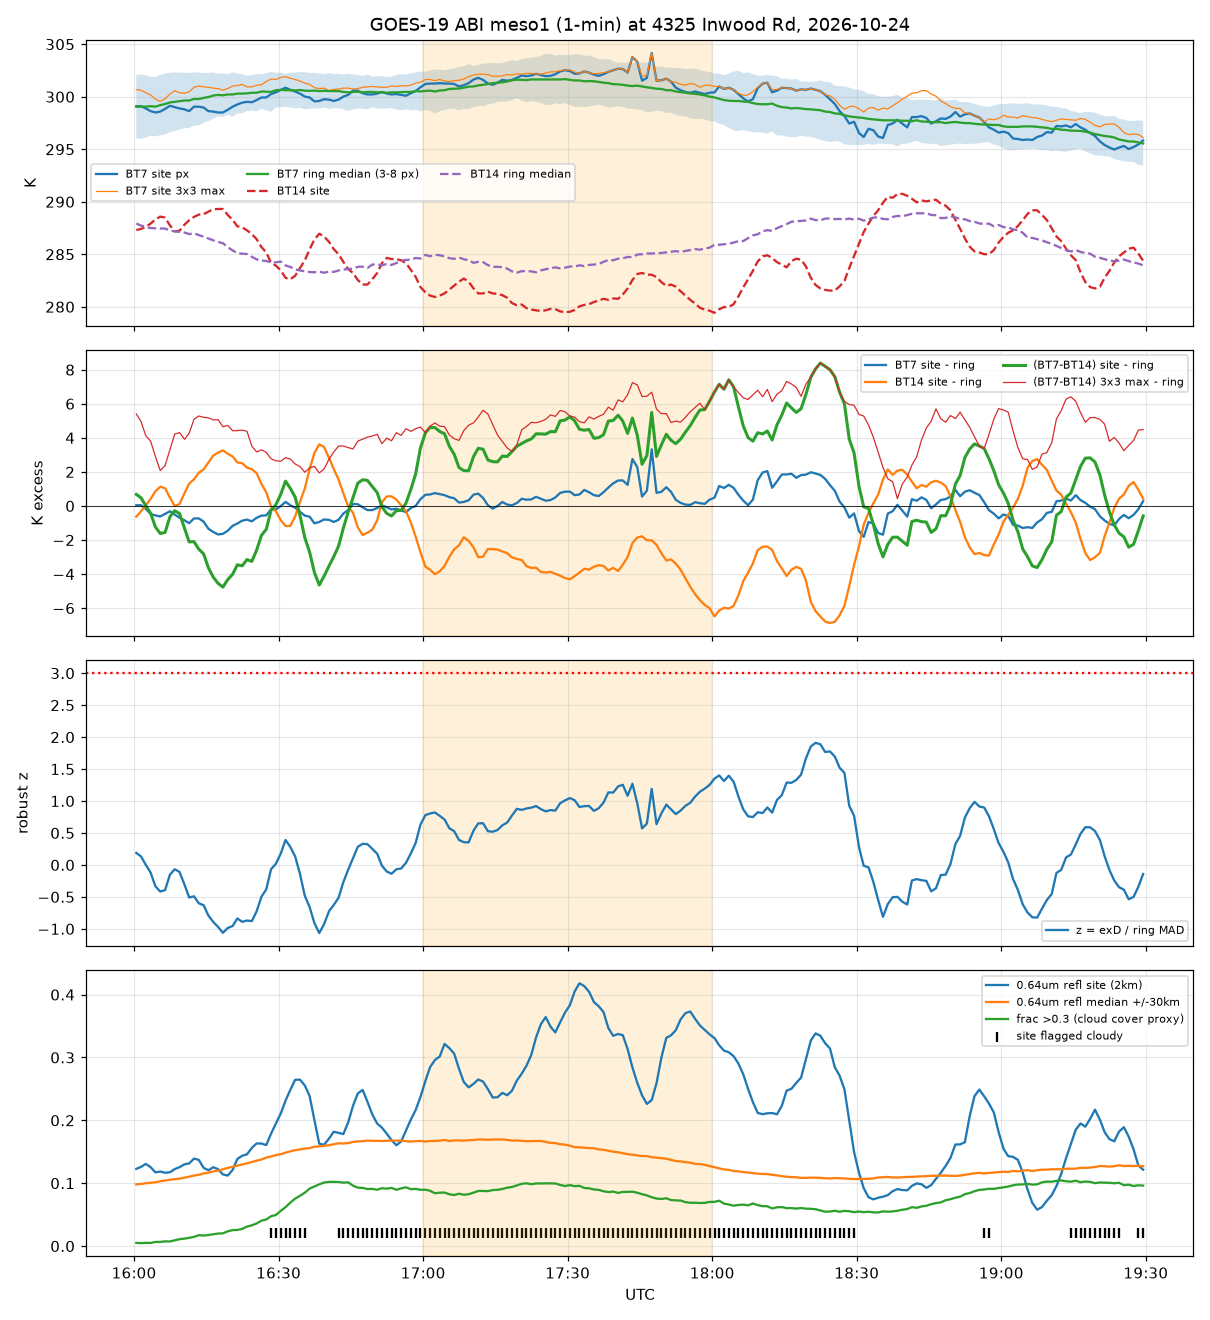

Data behind this chart, as committed beside it:
time_utc, time_edt, bt7_site, bt7_site3x3max, bt7_ring_med, bt7_ring_mad, bt14_site, bt14_ring_med, bt14_ring_mad, d_site, d_site3x3max, d_ring_med, d_ring_mad, d_ring_p99, dqf7_site, ex7, ex7_3x3, ex14, exD, exD_3x3, zD, refl2_site, refl2_med30km, refl2_frac_gt0.3
2026-10-24 16:00:28+00:00, 12:00 EDT, 299.1, 300.7, 299.1, 1.506, 287.3, 287.9, 2.168, 11.79, 16.51, 11.11, 3.614, 18.39, 0, 0.04228, 1.605, -0.6243, 0.6793, 5.401, 0.188, 0.1229, 0.09817, 0.005054
2026-10-24 16:01:26+00:00, 12:01 EDT, 299.1, 300.6, 299.1, 1.533, 287.4, 287.7, 2.388, 11.69, 16.17, 11.21, 3.627, 18.84, 0, 0.04228, 1.565, -0.3203, 0.4847, 4.966, 0.1336, 0.1259, 0.09877, 0.004644
2026-10-24 16:02:26+00:00, 12:02 EDT, 298.9, 300.4, 299.1, 1.48, 287.6, 287.6, 2.404, 11.26, 15.37, 11.25, 3.704, 18.79, 0, -0.1697, 1.323, 0.03202, 0.006299, 4.123, 0.001701, 0.1307, 0.09999, 0.005123
2026-10-24 16:03:26+00:00, 12:03 EDT, 298.6, 300.2, 299.1, 1.401, 287.9, 287.5, 2.523, 10.71, 14.94, 11.14, 3.584, 18.81, 0, -0.4685, 1.078, 0.4159, -0.4295, 3.8, -0.1198, 0.1255, 0.1006, 0.004986
2026-10-24 16:04:26+00:00, 12:04 EDT, 298.5, 299.8, 299.1, 1.419, 288.3, 287.5, 2.635, 10.17, 14.3, 11.41, 3.698, 19.06, 0, -0.5553, 0.7105, 0.8623, -1.238, 2.895, -0.3349, 0.1172, 0.1015, 0.006557
2026-10-24 16:05:26+00:00, 12:05 EDT, 298.6, 299.6, 299.2, 1.435, 288.6, 287.5, 2.618, 10, 13.7, 11.62, 3.885, 18.85, 0, -0.6169, 0.3556, 1.133, -1.616, 2.078, -0.416, 0.1185, 0.103, 0.006557
2026-10-24 16:06:26+00:00, 12:06 EDT, 298.8, 299.8, 299.3, 1.455, 288.5, 287.5, 2.734, 10.35, 14.28, 11.91, 3.94, 18.62, 0, -0.4651, 0.499, 1.037, -1.554, 2.372, -0.3944, 0.1166, 0.1042, 0.007513
2026-10-24 16:07:26+00:00, 12:07 EDT, 299.1, 300.3, 299.5, 1.415, 287.8, 287.3, 2.928, 11.38, 15.32, 12.02, 4.191, 18.84, 0, -0.3147, 0.8027, 0.4968, -0.6403, 3.295, -0.1528, 0.1174, 0.1055, 0.007308
2026-10-24 16:08:26+00:00, 12:08 EDT, 299, 300.6, 299.5, 1.397, 287.2, 287.2, 2.952, 11.83, 16.33, 12.11, 4.092, 19.47, 0, -0.5041, 1.063, 0.0, -0.2776, 4.221, -0.06785, 0.1224, 0.1064, 0.009152
2026-10-24 16:09:26+00:00, 12:09 EDT, 298.9, 300.4, 299.6, 1.355, 287.2, 287.1, 2.979, 11.64, 16.39, 12.09, 4.083, 20.05, 0, -0.6939, 0.7993, 0.1125, -0.4454, 4.308, -0.1091, 0.1256, 0.1073, 0.01093
2026-10-24 16:10:28+00:00, 12:10 EDT, 298.8, 300.3, 299.6, 1.321, 287.8, 287.1, 3.124, 10.98, 16.19, 12.28, 4.225, 20.4, 0, -0.8414, 0.6966, 0.7536, -1.299, 3.913, -0.3075, 0.1301, 0.1088, 0.01182
2026-10-24 16:11:26+00:00, 12:11 EDT, 298.6, 300.5, 299.6, 1.311, 288.2, 286.9, 3.104, 10.39, 16.77, 12.5, 4.147, 20.41, 0, -1.013, 0.8178, 1.313, -2.11, 4.27, -0.5089, 0.1315, 0.1103, 0.01311
2026-10-24 16:12:26+00:00, 12:12 EDT, 299.1, 300.9, 299.8, 1.273, 288.6, 287, 3.181, 10.5, 17.68, 12.59, 4.265, 20.2, 0, -0.7312, 1.113, 1.567, -2.092, 5.086, -0.4905, 0.1392, 0.1121, 0.01455
2026-10-24 16:13:26+00:00, 12:13 EDT, 299.1, 301, 299.8, 1.254, 288.8, 286.8, 3.298, 10.28, 18.1, 12.82, 4.228, 20.18, 0, -0.7312, 1.232, 1.95, -2.536, 5.283, -0.5998, 0.137, 0.1134, 0.01735
2026-10-24 16:14:26+00:00, 12:14 EDT, 299, 300.9, 299.9, 1.188, 288.8, 286.7, 3.519, 10.16, 18.19, 12.98, 4.465, 20.56, 0, -0.9189, 1.05, 2.143, -2.816, 5.208, -0.6306, 0.1245, 0.1155, 0.01667
2026-10-24 16:15:26+00:00, 12:15 EDT, 298.6, 300.9, 300, 1.14, 289.1, 286.5, 3.581, 9.569, 18.38, 13.2, 4.59, 20.3, 0, -1.342, 0.9282, 2.558, -3.636, 5.177, -0.7923, 0.1206, 0.1167, 0.01762
2026-10-24 16:16:26+00:00, 12:16 EDT, 298.6, 300.8, 300.1, 1.105, 289.3, 286.3, 3.716, 9.305, 18.54, 13.48, 4.687, 20.13, 0, -1.529, 0.7055, 2.957, -4.179, 5.053, -0.8917, 0.1253, 0.1188, 0.01878
2026-10-24 16:17:26+00:00, 12:17 EDT, 298.5, 300.8, 300.2, 1.014, 289.3, 286.2, 3.654, 9.187, 18.8, 13.73, 4.687, 20.42, 0, -1.676, 0.6045, 3.134, -4.545, 5.068, -0.9697, 0.1224, 0.12, 0.01988
2026-10-24 16:18:26+00:00, 12:18 EDT, 298.5, 300.6, 300.1, 1.04, 289.3, 286.1, 3.578, 9.187, 18.61, 13.95, 4.487, 20.38, 0, -1.635, 0.4852, 3.264, -4.765, 4.655, -1.062, 0.114, 0.1222, 0.02022
2026-10-24 16:19:26+00:00, 12:19 EDT, 298.8, 300.8, 300.2, 0.9647, 288.7, 285.7, 3.478, 10.01, 19.07, 14.34, 4.388, 20.53, 0, -1.459, 0.5638, 3.069, -4.327, 4.729, -0.9862, 0.1122, 0.1243, 0.0235
2026-10-24 16:20:28+00:00, 12:20 EDT, 299.1, 301, 300.2, 1.054, 288.3, 285.4, 3.279, 10.79, 19.21, 14.79, 4.195, 20.73, 0, -1.161, 0.8021, 2.902, -4.005, 4.414, -0.9549, 0.1213, 0.1261, 0.02541
2026-10-24 16:21:26+00:00, 12:21 EDT, 299.3, 301.1, 300.3, 0.9514, 287.7, 285.1, 3.254, 11.61, 19.48, 15.06, 4.13, 20.84, 0, -1.032, 0.7605, 2.558, -3.456, 4.423, -0.8368, 0.1385, 0.1279, 0.02561
2026-10-24 16:22:26+00:00, 12:22 EDT, 299.4, 301.2, 300.3, 0.9313, 287.6, 285.1, 3.14, 11.87, 19.84, 15.39, 3.952, 20.83, 0, -0.8641, 0.8787, 2.511, -3.516, 4.454, -0.8899, 0.1437, 0.1298, 0.02732
2026-10-24 16:23:26+00:00, 12:23 EDT, 299.5, 300.9, 300.3, 0.8406, 287.3, 285, 3.256, 12.24, 19.77, 15.39, 3.62, 20.65, 0, -0.801, 0.6214, 2.255, -3.147, 4.384, -0.8694, 0.1459, 0.1316, 0.03094
2026-10-24 16:24:26+00:00, 12:24 EDT, 299.5, 300.9, 300.4, 0.8475, 286.9, 284.8, 3.124, 12.55, 19.33, 15.81, 3.706, 20.52, 0, -0.9034, 0.5607, 2.164, -3.257, 3.516, -0.8787, 0.1561, 0.1337, 0.03299
2026-10-24 16:25:26+00:00, 12:25 EDT, 299.7, 301.1, 300.4, 0.8901, 286.4, 284.5, 3.052, 13.24, 19.01, 15.84, 3.573, 20.53, 0, -0.6956, 0.719, 1.926, -2.594, 3.173, -0.7261, 0.1632, 0.1358, 0.03599
2026-10-24 16:26:26+00:00, 12:26 EDT, 299.9, 301.1, 300.5, 0.8279, 285.7, 284.4, 2.954, 14.24, 19.26, 15.97, 3.472, 20.56, 0, -0.5692, 0.6373, 1.294, -1.727, 3.295, -0.4973, 0.1631, 0.1377, 0.04043
2026-10-24 16:27:26+00:00, 12:27 EDT, 299.9, 301.5, 300.5, 0.875, 285.2, 284.4, 2.909, 14.76, 19.28, 16.14, 3.592, 20.6, 0, -0.5491, 0.9711, 0.805, -1.374, 3.148, -0.3824, 0.1607, 0.1407, 0.04228
2026-10-24 16:28:26+00:00, 12:28 EDT, 300.3, 301.7, 300.5, 0.9567, 284.2, 284.2, 2.937, 16.07, 19.09, 16.32, 3.717, 20.31, 0, -0.2023, 1.224, -0.03303, -0.2489, 2.771, -0.06696, 0.1789, 0.1425, 0.04747
2026-10-24 16:29:26+00:00, 12:29 EDT, 300.4, 301.6, 300.6, 0.8246, 283.9, 284.2, 3.183, 16.5, 19.08, 16.43, 3.691, 20.5, 0, -0.2012, 1.025, -0.3141, 0.07053, 2.649, 0.01911, 0.1947, 0.1447, 0.04945
2026-10-24 16:30:28+00:00, 12:30 EDT, 300.7, 301.8, 300.7, 0.8234, 283.5, 284.3, 3.352, 17.21, 19.14, 16.51, 3.849, 20.67, 0, 0.0, 1.178, -0.8447, 0.6983, 2.632, 0.1814, 0.2113, 0.1462, 0.05621
2026-10-24 16:31:26+00:00, 12:31 EDT, 300.9, 301.9, 300.6, 0.7799, 282.8, 283.9, 3.198, 18.11, 19.48, 16.65, 3.726, 20.76, 0, 0.2396, 1.295, -1.182, 1.456, 2.831, 0.3907, 0.2314, 0.1486, 0.06188
2026-10-24 16:32:26+00:00, 12:32 EDT, 300.7, 301.8, 300.6, 0.8246, 282.6, 283.8, 3.072, 18.04, 19.77, 17.01, 3.666, 20.88, 0, 0.04008, 1.141, -1.167, 1.032, 2.756, 0.2815, 0.2486, 0.1507, 0.06919
2026-10-24 16:33:26+00:00, 12:33 EDT, 300.5, 301.6, 300.6, 0.8543, 283, 283.6, 3.234, 17.55, 19.49, 17.03, 3.925, 21.08, 0, -0.1005, 1.045, -0.6163, 0.5168, 2.463, 0.1317, 0.2645, 0.1526, 0.0754
2026-10-24 16:34:26+00:00, 12:34 EDT, 300.3, 301.5, 300.6, 0.8532, 283.7, 283.5, 3.238, 16.61, 19.49, 17.17, 3.968, 21.53, 0, -0.3426, 0.8493, 0.2325, -0.5581, 2.317, -0.1406, 0.2647, 0.1538, 0.07998
2026-10-24 16:35:26+00:00, 12:35 EDT, 300, 301.3, 300.6, 0.8841, 284.4, 283.4, 3.265, 15.6, 19.44, 17.46, 3.864, 21.69, 0, -0.5677, 0.7141, 1.027, -1.863, 1.979, -0.482, 0.2555, 0.155, 0.0849
2026-10-24 16:36:26+00:00, 12:36 EDT, 299.9, 301.2, 300.6, 0.8555, 285.5, 283.3, 3.444, 14.47, 19.42, 17.18, 4.109, 21.85, 0, -0.6296, 0.6164, 2.16, -2.708, 2.243, -0.659, 0.2387, 0.1559, 0.09146
2026-10-24 16:37:26+00:00, 12:37 EDT, 299.6, 300.9, 300.6, 0.8416, 286.4, 283.3, 3.495, 13.15, 19.39, 17.07, 4.296, 21.96, 0, -1.022, 0.2798, 3.119, -3.912, 2.322, -0.9108, 0.2002, 0.158, 0.09487
2026-10-24 16:38:26+00:00, 12:38 EDT, 299.6, 300.8, 300.5, 0.8348, 287, 283.3, 3.78, 12.65, 19.23, 17.29, 4.361, 22.03, 0, -0.9398, 0.2403, 3.618, -4.646, 1.939, -1.065, 0.1629, 0.1586, 0.09815
2026-10-24 16:39:26+00:00, 12:39 EDT, 299.8, 300.8, 300.6, 0.797, 286.7, 283.2, 3.724, 13.07, 19.36, 17.19, 4.448, 21.99, 0, -0.7943, 0.2601, 3.46, -4.118, 2.172, -0.9258, 0.1611, 0.1595, 0.1011
2026-10-24 16:40:28+00:00, 12:40 EDT, 299.7, 300.6, 300.5, 0.856, 286.2, 283.4, 3.872, 13.55, 19.82, 17.06, 4.873, 22.02, 0, -0.8155, 0.04019, 2.826, -3.519, 2.75, -0.7222, 0.171, 0.1605, 0.102
2026-10-24 16:41:26+00:00, 12:41 EDT, 299.6, 300.7, 300.5, 0.8044, 285.5, 283.3, 3.876, 14.1, 20.25, 17.08, 4.754, 22.24, 0, -0.9398, 0.1604, 2.176, -2.978, 3.166, -0.6265, 0.1819, 0.162, 0.1021
2026-10-24 16:42:26+00:00, 12:42 EDT, 299.7, 300.7, 300.5, 0.8268, 285, 283.5, 4.146, 14.72, 20.6, 17.08, 4.593, 22.2, 0, -0.8155, 0.2004, 1.552, -2.364, 3.514, -0.5147, 0.18, 0.1635, 0.1019
2026-10-24 16:43:26+00:00, 12:43 EDT, 300, 300.8, 300.5, 0.829, 284.3, 283.5, 3.966, 15.73, 20.56, 17.03, 4.853, 22.19, 0, -0.447, 0.3607, 0.7451, -1.304, 3.522, -0.2686, 0.1781, 0.1632, 0.1009
2026-10-24 16:44:26+00:00, 12:44 EDT, 300.2, 300.8, 300.4, 0.8889, 283.6, 283.6, 4.014, 16.59, 20.37, 16.95, 4.781, 22.09, 0, -0.2433, 0.401, -0.0166, -0.3588, 3.426, -0.07504, 0.1968, 0.1638, 0.1014
2026-10-24 16:45:26+00:00, 12:45 EDT, 300.6, 300.7, 300.5, 0.829, 283.2, 283.6, 3.89, 17.36, 20.22, 16.87, 4.669, 22.03, 0, 0.1207, 0.2809, -0.3992, 0.4885, 3.349, 0.1046, 0.223, 0.1656, 0.0961
2026-10-24 16:46:26+00:00, 12:46 EDT, 300.6, 300.8, 300.5, 0.7992, 282.6, 283.8, 4.082, 18.03, 20.5, 16.69, 4.717, 22.17, 0, 0.1006, 0.3007, -1.25, 1.338, 3.809, 0.2837, 0.2428, 0.1665, 0.09289
2026-10-24 16:47:26+00:00, 12:47 EDT, 300.3, 300.9, 300.4, 0.7853, 282.1, 283.8, 4.056, 18.22, 20.61, 16.69, 4.653, 22.04, 0, -0.08087, 0.4806, -1.704, 1.537, 3.922, 0.3303, 0.2485, 0.1668, 0.09255
2026-10-24 16:48:26+00:00, 12:48 EDT, 300.2, 300.9, 300.5, 0.829, 282.1, 283.7, 3.834, 18.1, 20.64, 16.6, 4.613, 21.87, 0, -0.2429, 0.4799, -1.571, 1.501, 4.042, 0.3254, 0.2297, 0.1677, 0.09077
2026-10-24 16:49:26+00:00, 12:49 EDT, 300.2, 301, 300.5, 0.7234, 282.6, 284, 3.949, 17.6, 20.56, 16.45, 4.538, 21.83, 0, -0.2429, 0.5196, -1.398, 1.146, 4.106, 0.2526, 0.2096, 0.1674, 0.09091
2026-10-24 16:50:28+00:00, 12:50 EDT, 300.3, 300.9, 300.4, 0.7714, 283.2, 284.1, 3.846, 17.08, 20.51, 16.3, 4.47, 22, 0, -0.1214, 0.5203, -0.83, 0.7784, 4.212, 0.1741, 0.1947, 0.1674, 0.08961
2026-10-24 16:51:26+00:00, 12:51 EDT, 300.5, 300.9, 300.4, 0.7714, 284.2, 283.9, 3.599, 16.31, 20.01, 16.35, 4.266, 21.92, 0, 0.04035, 0.4806, 0.215, -0.04487, 3.655, -0.01052, 0.1885, 0.1671, 0.09207
2026-10-24 16:52:26+00:00, 12:52 EDT, 300.3, 300.9, 300.4, 0.7489, 284.6, 284.1, 3.872, 15.65, 20.07, 16.09, 4.267, 21.96, 0, -0.08098, 0.521, 0.5606, -0.4367, 3.982, -0.1023, 0.1789, 0.1674, 0.09125
2026-10-24 16:53:26+00:00, 12:53 EDT, 300.2, 301, 300.4, 0.7479, 284.5, 284, 3.657, 15.67, 20.09, 16.26, 4.263, 21.97, 0, -0.2026, 0.5995, 0.5611, -0.5881, 3.83, -0.1379, 0.1685, 0.1677, 0.09255
2026-10-24 16:54:26+00:00, 12:54 EDT, 300.3, 301, 300.4, 0.8302, 284.5, 284.2, 3.817, 15.71, 20.29, 15.99, 4.038, 21.92, 0, -0.162, 0.5599, 0.3793, -0.2754, 4.301, -0.0682, 0.1604, 0.1677, 0.08961
2026-10-24 16:55:26+00:00, 12:55 EDT, 300.2, 301.1, 300.4, 0.8589, 284.4, 284.4, 4.06, 15.76, 20.16, 16.02, 4.578, 22.16, 0, -0.2635, 0.6189, 0.03297, -0.2559, 4.144, -0.05591, 0.1664, 0.1677, 0.09173
2026-10-24 16:56:26+00:00, 12:56 EDT, 300.1, 301, 300.5, 0.829, 284.2, 284.5, 4.357, 15.94, 20.31, 15.77, 5.074, 22.2, 0, -0.3652, 0.5592, -0.3134, 0.1706, 4.537, 0.03363, 0.1836, 0.1668, 0.09344
2026-10-24 16:57:26+00:00, 12:57 EDT, 300.3, 301.1, 300.5, 0.8877, 283.5, 284.5, 4.541, 16.82, 20.24, 15.86, 5.374, 22.55, 0, -0.1212, 0.6382, -0.9595, 0.957, 4.381, 0.1781, 0.2011, 0.1662, 0.0905
2026-10-24 16:58:26+00:00, 12:58 EDT, 300.5, 301.3, 300.5, 0.8853, 282.9, 284.6, 4.758, 17.69, 20.35, 15.81, 5.478, 22.45, 0, 0.0, 0.7543, -1.791, 1.877, 4.535, 0.3425, 0.2163, 0.1668, 0.09091
2026-10-24 16:59:26+00:00, 12:59 EDT, 300.9, 301.4, 300.5, 0.9449, 281.9, 284.6, 4.806, 19.02, 20.25, 15.62, 5.395, 22.49, 0, 0.3999, 0.8728, -2.716, 3.403, 4.636, 0.6307, 0.237, 0.1671, 0.08954
... 150 more rows
